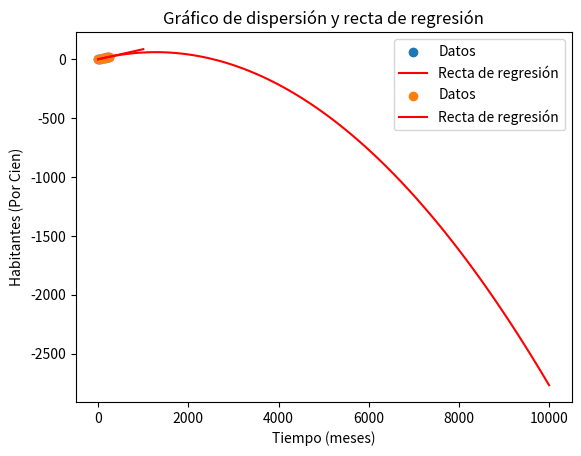

This figure's Python source:
import numpy as np
import matplotlib.pyplot as plt

x = np.array([0, 50, 100, 150, 200, 250])
y = np.array([0, 4, 8.3, 14, 17, 21])
n = len(x)

sum_x = np.sum(x)
sum_y = np.sum(y)
sum_x2 = np.sum(x**2)
sum_xy = np.sum(x * y)

# punto a:
a1 = (n * sum_xy - sum_x * sum_y) / (n * sum_x2 - sum_x**2)
a0 = (sum_y - a1 * sum_x) / n

def y_est(x):
    return a0 + a1*x

print("Recta de Estimación")
print(f'Yest = {a0} + {a1}x') 

resol = 100
xx = np.linspace(-2, 1000, resol)
yy = a0 + a1 * xx 

plt.scatter(x, y,label="Datos")
plt.plot(xx, yy, "r",label="Recta de regresión")
plt.xlabel("Tiempo (meses)")
plt.ylabel("Habitantes (Por Cien)")
plt.title("Gráfico de dispersión y recta de regresión")
plt.legend()
plt.grid()
plt.show()

y_mean = np.mean(y)

SST = np.sum((y - y_mean) ** 2)

y_est_vals = y_est(x)
SSR = np.sum((y_est_vals - y_mean) ** 2)

r=np.sqrt(SSR/SST)
print(f'Coeficiente de Correlacion: {r}')

# punto b:
matrix = np.array([
        [n, sum(x), sum(x ** 2)],
        [sum(x), sum(x ** 2), sum(x ** 3)],
        [sum(x ** 2), sum(x ** 3), sum(x ** 4)]
    ])

    
solutions = np.array([sum(y), sum(x * y), sum((x ** 2) * y)])

coefficients = np.linalg.solve(matrix, solutions)

a, b, c = coefficients

def y_est2(x):
    return a + b*x + c*(x**2)

print("Recta de Estimación")
print(f"Yest = {a} + {b}x + {c}x^2")

resol = 100
xx = np.linspace(-2, 10000, resol)
yy = a + b * xx + c * (xx ** 2)

plt.scatter(x, y,label="Datos")
plt.plot(xx, yy, "r",label="Recta de regresión")
plt.xlabel("Tiempo (meses)")
plt.ylabel("Habitantes (Por Cien)")
plt.title("Gráfico de dispersión y recta de regresión")
plt.legend()
plt.grid()
plt.show()

y_mean = np.mean(y)

SST = np.sum((y - y_mean) ** 2)

y_est_vals = y_est2(x)
SSR = np.sum((y_est_vals - y_mean) ** 2)

r=np.sqrt(SSR/SST)
print(f'Coeficiente de Correlacion: {r}')